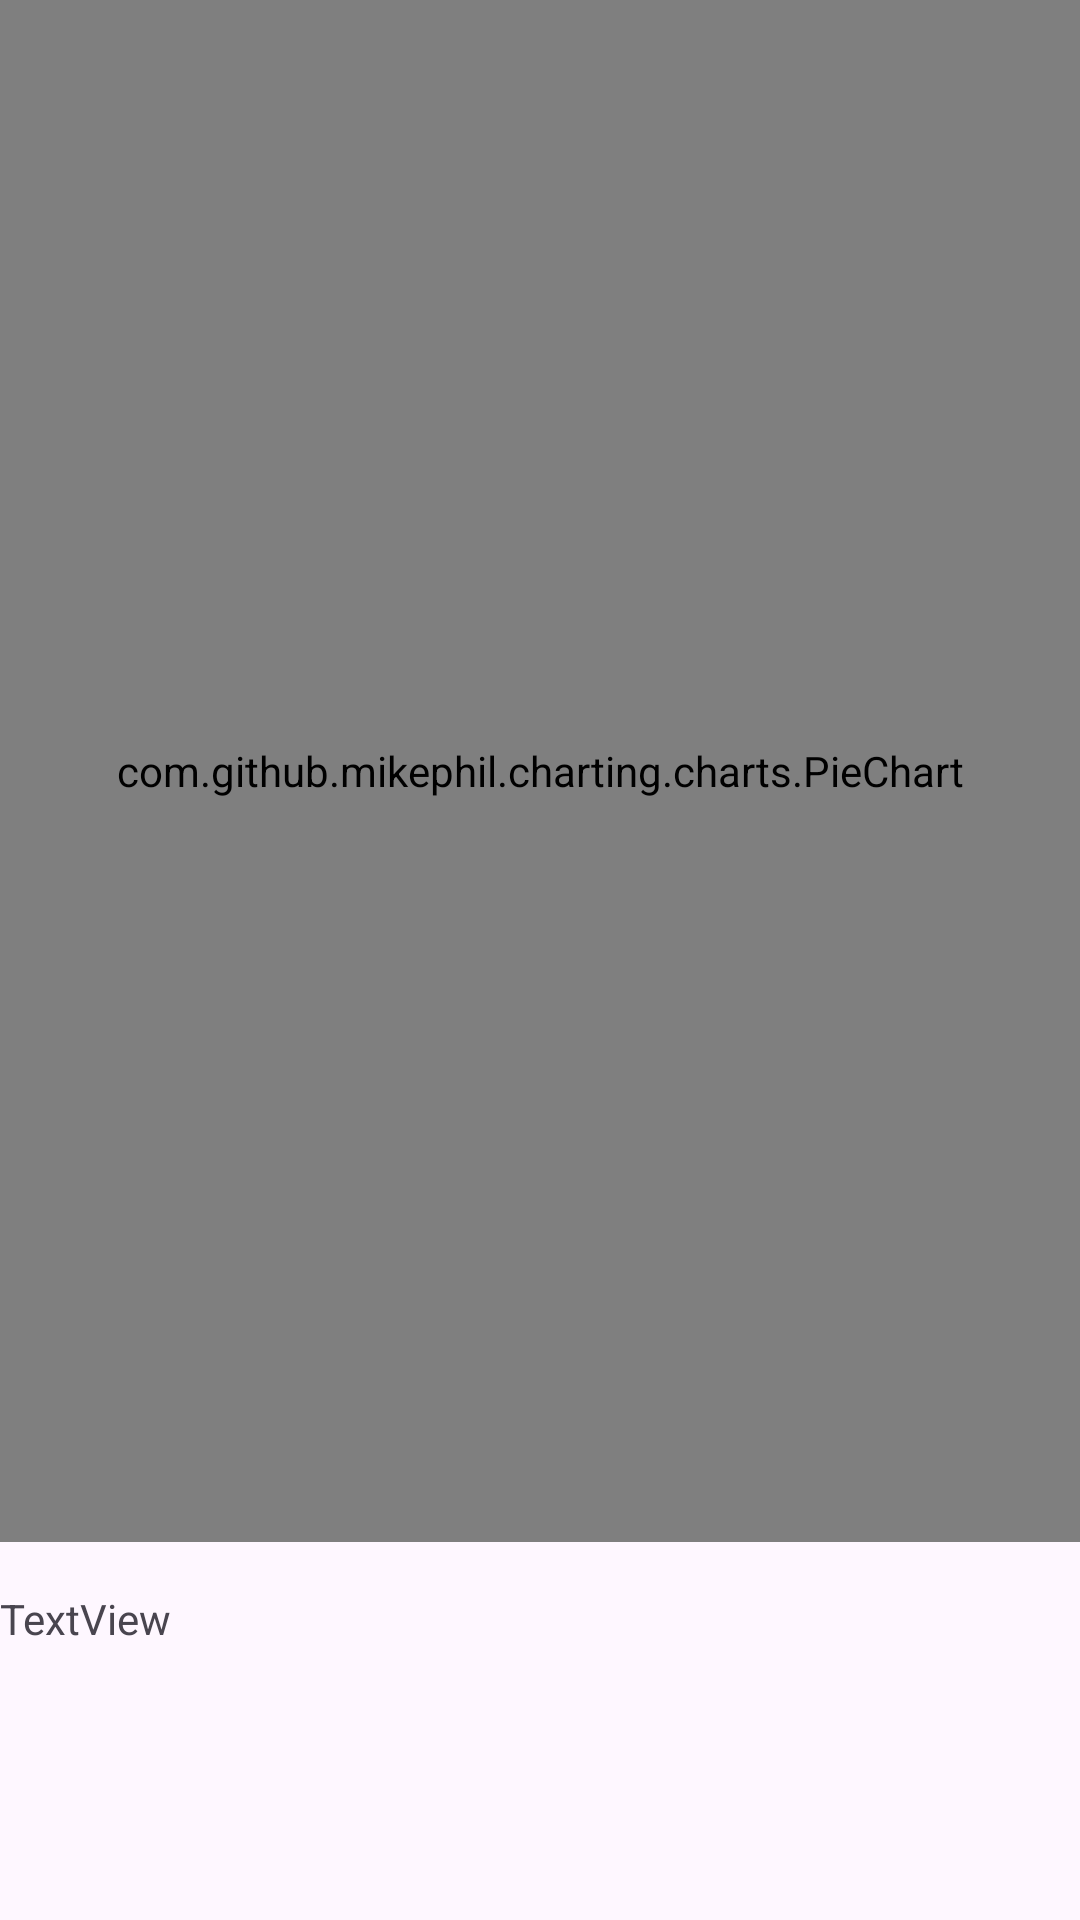

The Android layout XML behind this screen, and the referenced resources:
<!-- AndroidManifest.xml: application theme Theme.Entrega -->
<!-- res/layout/location_stats.xml -->
<?xml version="1.0" encoding="utf-8"?>
<LinearLayout xmlns:android="http://schemas.android.com/apk/res/android"
    android:layout_width="match_parent"
    android:layout_height="match_parent"
    android:orientation="vertical">

    <com.github.mikephil.charting.charts.PieChart
        android:id="@+id/pieChart"
        android:layout_width="match_parent"
        android:layout_height="514dp" />

    <TextView
        android:id="@+id/idTVLocationStatus"
        android:layout_width="match_parent"
        android:layout_height="wrap_content"
        android:layout_marginTop="16dp"
        android:text="TextView" />

</LinearLayout>
<!-- resources referenced by this layout -->
<resources>
  <style name="Theme.Entrega" parent="Base.Theme.Entrega" />
  <style name="Base.Theme.Entrega" parent="Theme.Material3.DayNight">
          
          
      </style>
</resources>
